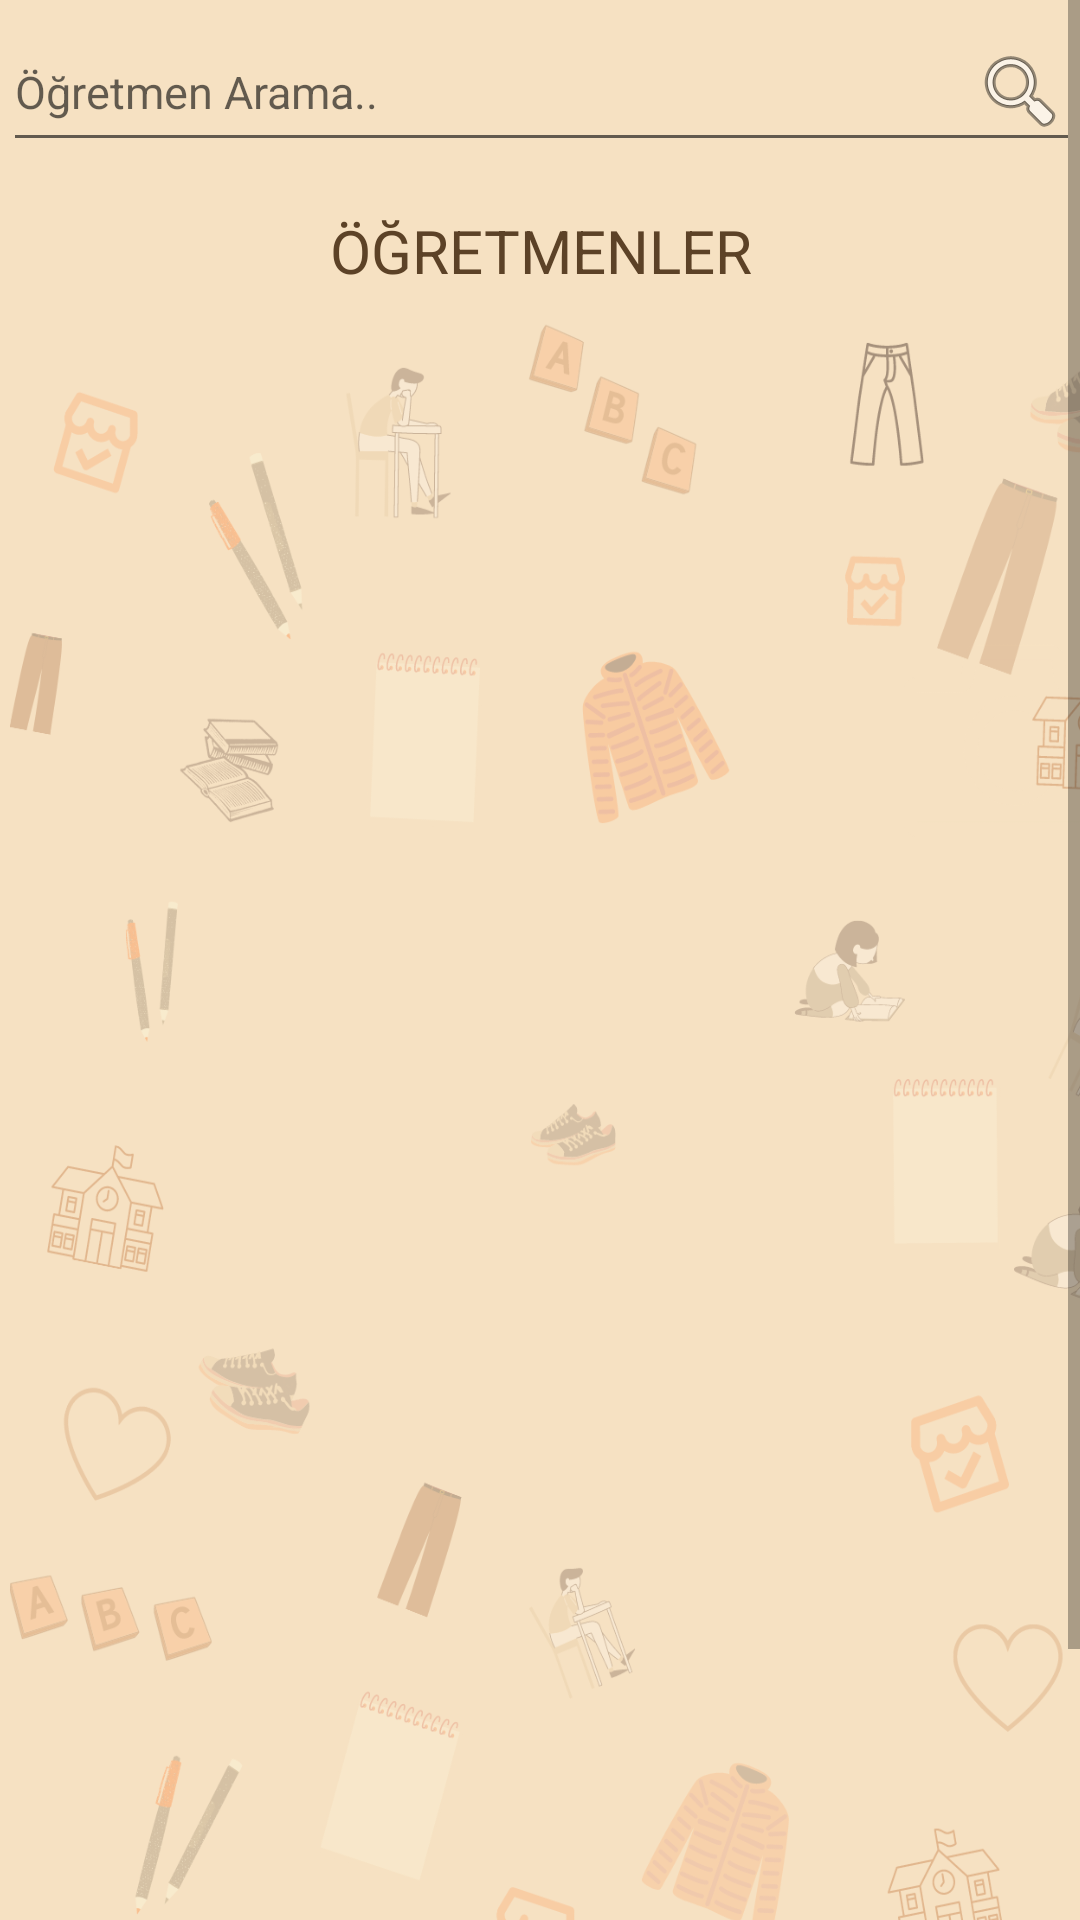

Produce the Android XML layout that renders to this screen, including the resource entries it uses.
<!-- AndroidManifest.xml: application theme Theme.Edoapp -->
<!-- res/layout/activity_donater_home.xml -->
<?xml version="1.0" encoding="utf-8"?>
<ScrollView xmlns:android="http://schemas.android.com/apk/res/android"
    xmlns:app="http://schemas.android.com/apk/res-auto"
    xmlns:tools="http://schemas.android.com/tools"
    android:layout_width="match_parent"
    android:background="#F6E1C2"
    android:layout_height="match_parent"
    android:orientation="vertical"

    tools:context=".Pages.Donater.DonaterHomeActivity">
    <androidx.constraintlayout.widget.ConstraintLayout
        android:layout_width="match_parent"
        android:layout_height="match_parent">


        <androidx.recyclerview.widget.RecyclerView
            android:id="@+id/rc_donatersTeacher"
            android:layout_width="408dp"
            android:layout_height="639dp"
            android:layout_marginStart="1dp"
            android:layout_marginTop="52dp"
            android:layout_marginEnd="1dp"
            android:background="@drawable/arkaplan"
            app:layout_constraintEnd_toEndOf="parent"
            app:layout_constraintHorizontal_bias="0.0"
            app:layout_constraintStart_toStartOf="parent"
            app:layout_constraintTop_toBottomOf="@+id/et_search" />

        <EditText
            android:id="@+id/et_search"
            android:layout_width="match_parent"
            android:layout_height="50dp"
            android:layout_marginStart="1dp"
            android:layout_marginTop="4dp"
            android:drawableEnd="@android:drawable/ic_menu_search"
            android:ems="10"
            android:hint="Öğretmen Arama.."
            android:inputType="textPersonName"
            android:textColor="@android:color/black"
            android:textSize="15sp"
            app:layout_constraintStart_toStartOf="parent"
            app:layout_constraintTop_toTopOf="parent" />

        <TextView
            android:layout_width="match_parent"
            android:layout_height="match_parent"
            android:layout_marginTop="16dp"
            android:gravity="center"
            android:text="ÖĞRETMENLER"
            android:textSize="20sp"
            app:layout_constraintTop_toBottomOf="@+id/et_search"
            android:textColor="#5C4227"
            tools:layout_editor_absoluteX="16dp"></TextView>

    </androidx.constraintlayout.widget.ConstraintLayout>
</ScrollView>
<!-- resources referenced by this layout -->
<resources>
  <!-- drawable arkaplan: png bitmap (drawable, 336713 bytes) -->
  <style name="Theme.Edoapp" parent="Theme.MaterialComponents.DayNight.DarkActionBar">
          
          <item name="colorPrimary">@color/purple_500</item>
          <item name="colorPrimaryVariant">@color/purple_700</item>
          <item name="colorOnPrimary">@color/white</item>
          
          <item name="colorSecondary">@color/teal_200</item>
          <item name="colorSecondaryVariant">@color/teal_700</item>
          <item name="colorOnSecondary">@color/black</item>
          
          <item name="android:statusBarColor" tools:targetApi="l">?attr/colorPrimaryVariant</item>
          
      </style>
  <color name="purple_500">#F8A977</color>
  <color name="purple_700">#EB8B4E</color>
  <color name="white">#FFFFFFFF</color>
  <color name="teal_200">#FF03DAC5</color>
  <color name="teal_700">#FF018786</color>
  <color name="black">#FF000000</color>
</resources>
